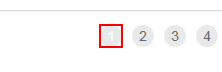
Task: Assignment Nº2 UI Path Academy Course
Workflow: Process

Step 1: click on the list item '{{in_TransactionItem}}' in window 'ACME System 1 - Work Items'

Step 2: On Correct Next Page Appear on the element '{{in_TransactionItem}}' in window 'ACME System 1 - Work Items' (no picture)

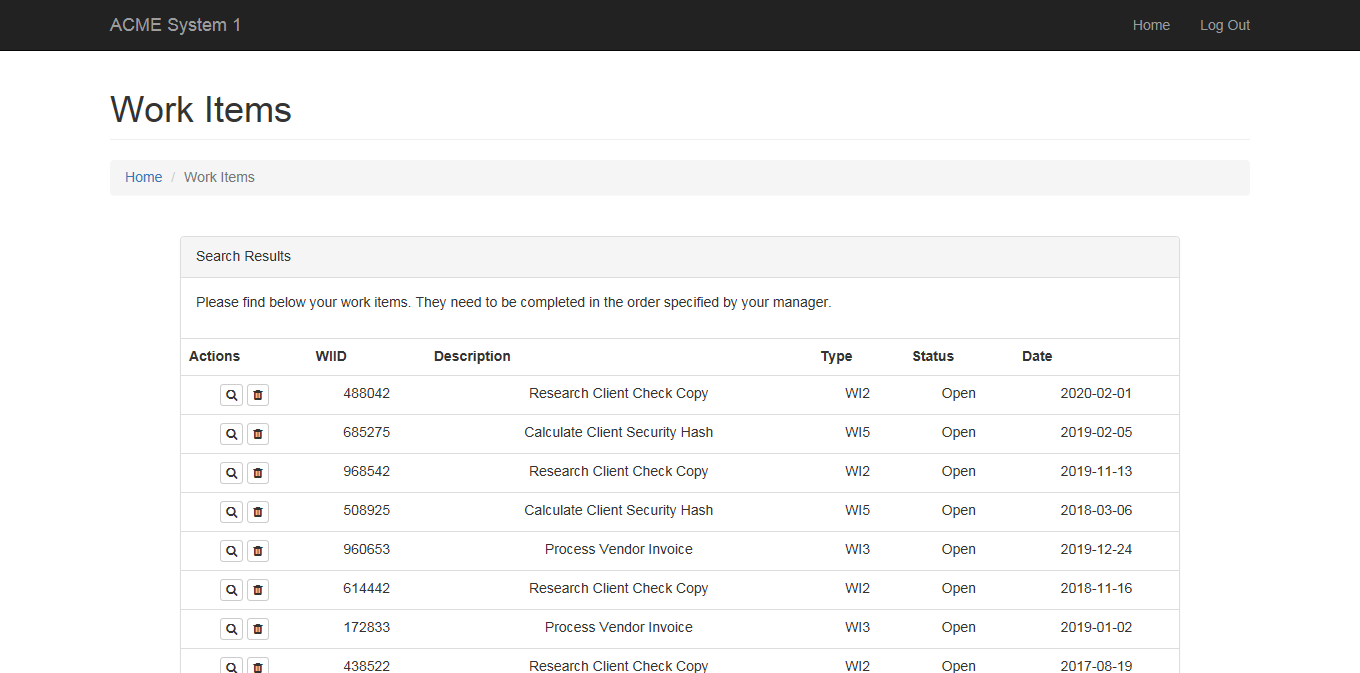
Step 3: Attach Browser 'ACMESyste Page' in window 'ACME System 1 - Work Items'

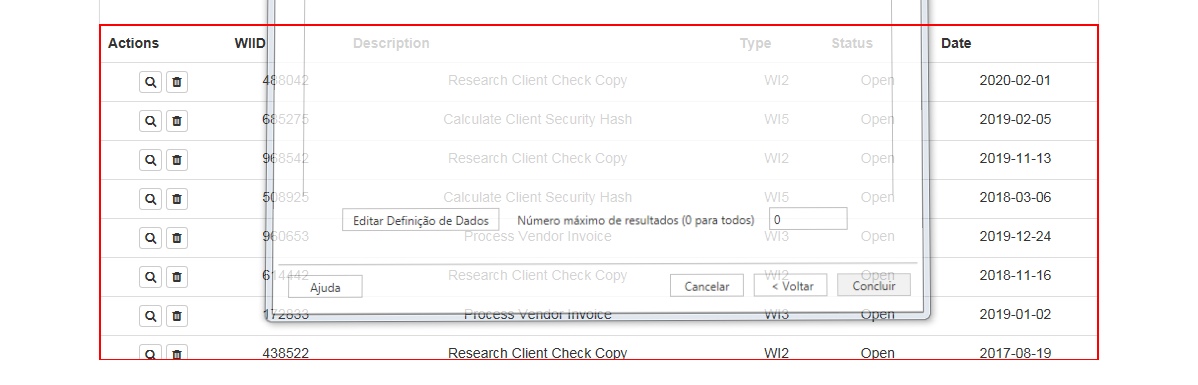
Step 4: get-text from the table